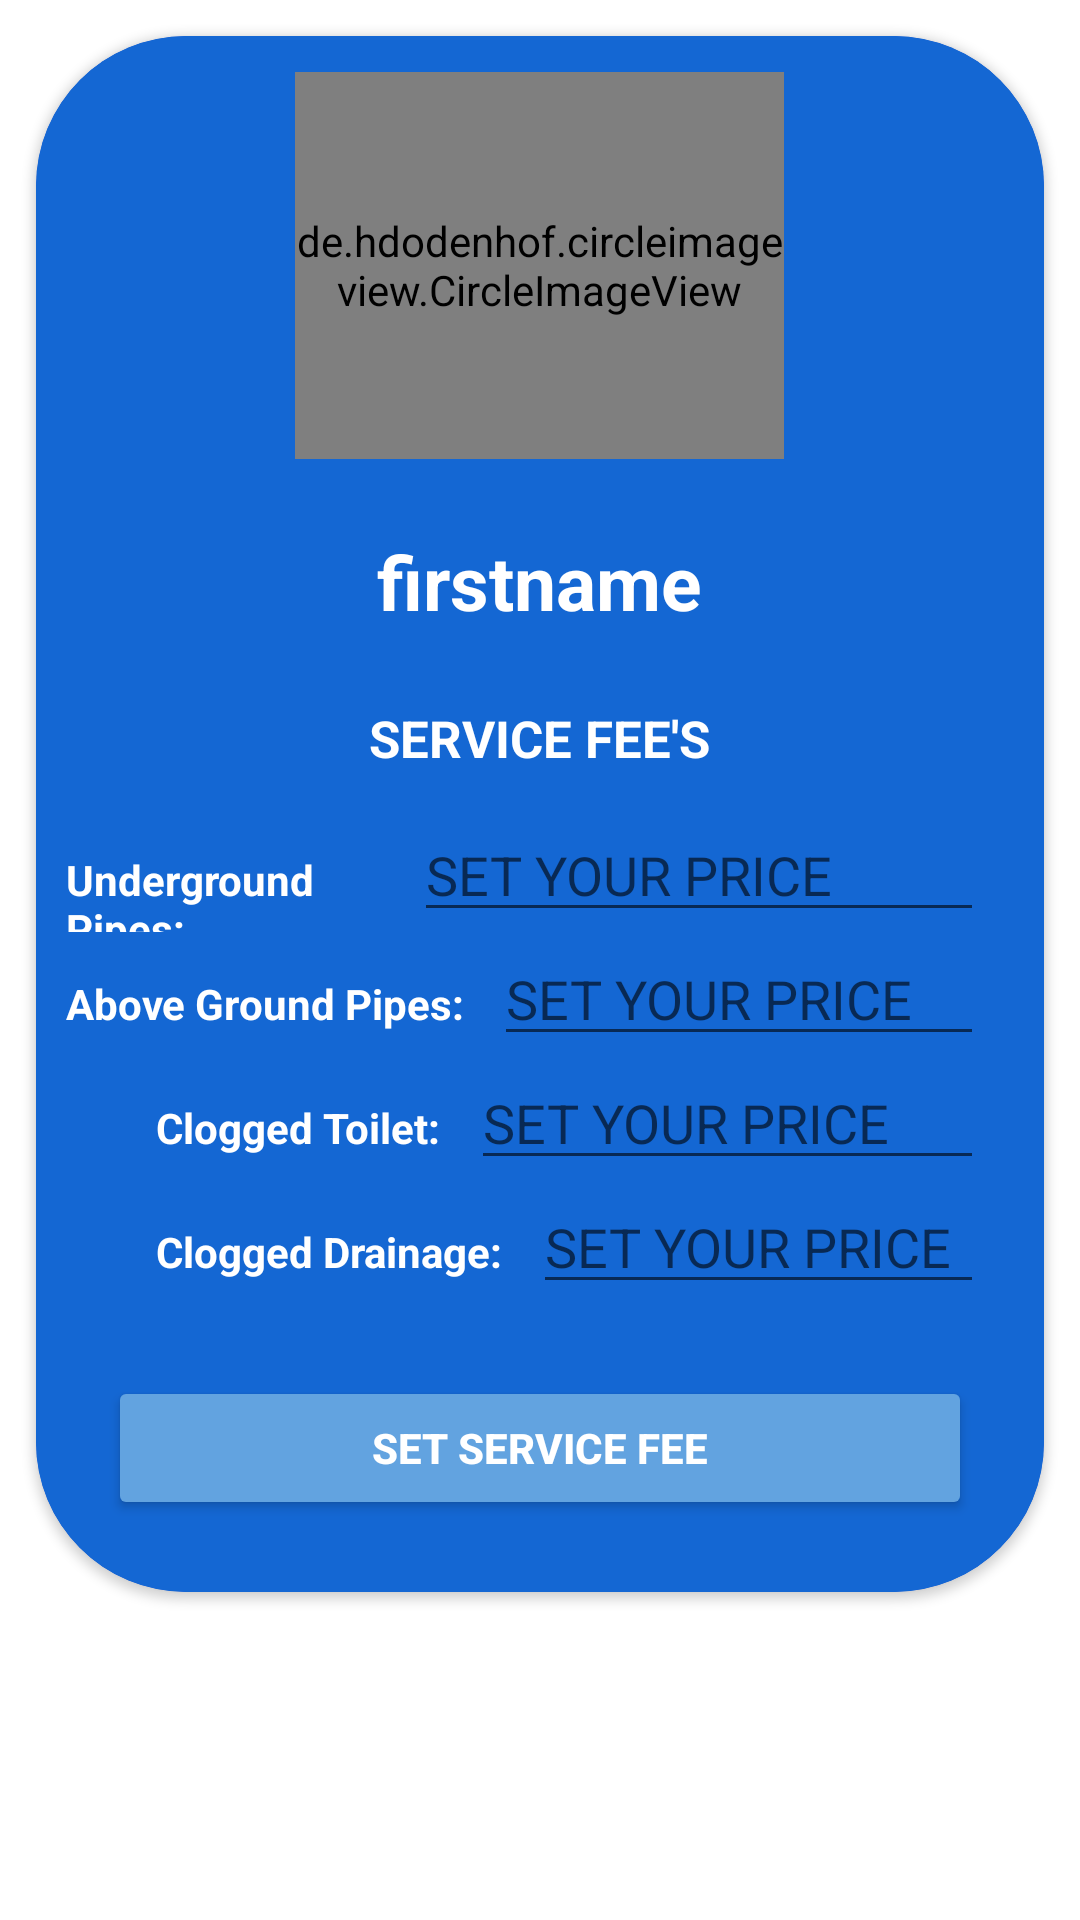

Produce the Android XML layout that renders to this screen, including the resource entries it uses.
<!-- AndroidManifest.xml: application theme Theme.AtYourService_Capstone2 -->
<!-- res/layout/fragment_servicefee_transaction.xml -->
<?xml version="1.0" encoding="utf-8"?>
<LinearLayout xmlns:android="http://schemas.android.com/apk/res/android"
    xmlns:app="http://schemas.android.com/apk/res-auto"
    xmlns:tools="http://schemas.android.com/tools"
    android:layout_width="match_parent"
    android:layout_height="match_parent"
    android:orientation="vertical"
    tools:context=".servicefee_transaction">

    <ScrollView
        android:layout_width="match_parent"
        android:layout_height="match_parent">

        <LinearLayout
            android:layout_width="match_parent"
            android:layout_height="wrap_content"
            android:orientation="vertical">

            <androidx.cardview.widget.CardView
                android:layout_width="match_parent"
                android:layout_height="match_parent"
                android:layout_margin="12dp"
                android:backgroundTint="#124de3"
                app:cardCornerRadius="50dp">

                <LinearLayout
                    android:layout_width="match_parent"
                    android:layout_height="match_parent"
                    android:background="#1467d3"
                    android:orientation="vertical">


                    <de.hdodenhof.circleimageview.CircleImageView
                        android:id="@+id/ProfilePicx"
                        android:layout_width="163dp"
                        android:layout_height="129dp"
                        android:layout_gravity="center"
                        android:layout_margin="12dp"
                        android:src="@drawable/defaultprofile"
                        app:civ_border_width="2dp"
                        app:civ_circle_background_color="@color/colorPrimary" />

                    <TextView
                        android:id="@+id/plumber_uid"
                        android:layout_width="wrap_content"
                        android:layout_height="wrap_content"
                        android:layout_gravity="center"
                        android:text="TextView"
                        android:textColor="@color/white"
                        android:textSize="10sp"
                        android:visibility="gone" />

                    <TextView
                        android:id="@+id/plumberFirstname_txtview"
                        android:layout_width="wrap_content"
                        android:layout_height="wrap_content"
                        android:layout_gravity="center"
                        android:layout_margin="12dp"
                        android:text="firstname"
                        android:textColor="@color/white"
                        android:textSize="25sp"
                        android:textStyle="bold" />

                    <TextView
                        android:id="@+id/locationPlumber_data"
                        android:layout_width="wrap_content"
                        android:layout_height="wrap_content"
                        android:layout_gravity="center"
                        android:text="*"
                        android:textColor="@color/white"
                        android:textSize="20sp"
                        android:textStyle="bold"
                        android:visibility="gone" />

                    <TextView
                        android:id="@+id/service_lbl"
                        android:layout_width="wrap_content"
                        android:layout_height="wrap_content"
                        android:layout_gravity="center"
                        android:layout_margin="12dp"
                        android:text="SERVICE FEE'S"
                        android:textColor="@color/white"
                        android:textSize="17sp"
                        android:textStyle="bold" />

                    <LinearLayout
                        android:layout_width="match_parent"
                        android:layout_height="wrap_content"
                        android:orientation="horizontal">

                        <TextView
                            android:id="@+id/InstallPipes_plumberlbl"
                            android:layout_width="wrap_content"
                            android:layout_height="wrap_content"
                            android:layout_marginStart="10sp"
                            android:layout_weight="1"
                            android:text="Underground Pipes:"
                            android:textColor="@color/white"
                            android:textStyle="bold"/>

                        <EditText
                            android:id="@+id/InstallPipes_txt"
                            android:layout_width="wrap_content"
                            android:layout_height="wrap_content"
                            android:layout_marginStart="10sp"
                            android:layout_marginEnd="20sp"
                            android:layout_weight="1"
                            android:ems="10"
                            android:hint="SET YOUR PRICE"
                            android:inputType="text" />

                    </LinearLayout>

                    <LinearLayout
                        android:layout_width="match_parent"
                        android:layout_height="match_parent"
                        android:orientation="horizontal">

                        <TextView
                            android:id="@+id/RepairPipes_plumberlbl"
                            android:layout_width="wrap_content"
                            android:layout_height="wrap_content"
                            android:layout_marginStart="10sp"
                            android:text="Above Ground Pipes:"
                            android:textColor="@color/white"
                            android:textStyle="bold"/>

                        <EditText
                            android:id="@+id/RepairPipes_txt"
                            android:layout_width="wrap_content"
                            android:layout_height="wrap_content"
                            android:layout_marginStart="10sp"
                            android:layout_marginEnd="20sp"
                            android:layout_weight="1"
                            android:ems="10"
                            android:hint="SET YOUR PRICE"
                            android:inputType="text" />
                    </LinearLayout>

                    <LinearLayout
                        android:layout_width="match_parent"
                        android:layout_height="match_parent"
                        android:layout_weight="1"
                        android:orientation="horizontal">

                        <TextView
                            android:id="@+id/UnclogToilet_plumberlbl"
                            android:layout_width="wrap_content"
                            android:layout_height="wrap_content"
                            android:layout_marginStart="40sp"
                            android:text="Clogged Toilet:"
                            android:textColor="@color/white"
                            android:textStyle="bold"/>

                        <EditText
                            android:id="@+id/UnclogToilet_txt"
                            android:layout_width="wrap_content"
                            android:layout_height="wrap_content"
                            android:layout_marginStart="10sp"
                            android:layout_marginEnd="20sp"
                            android:layout_weight="1"
                            android:ems="10"
                            android:hint="SET YOUR PRICE"
                            android:inputType="text" />
                    </LinearLayout>

                    <LinearLayout
                        android:layout_width="match_parent"
                        android:layout_height="match_parent"
                        android:layout_weight="1"
                        android:orientation="horizontal">

                        <TextView
                            android:id="@+id/UnclogDrainage_plumberlbl"
                            android:layout_width="wrap_content"
                            android:layout_height="wrap_content"
                            android:layout_marginStart="40sp"
                            android:text="Clogged Drainage:"
                            android:textColor="@color/white"
                            android:textStyle="bold"/>

                        <EditText
                            android:id="@+id/UnclogDrainage_txt"
                            android:layout_width="wrap_content"
                            android:layout_height="wrap_content"
                            android:layout_marginStart="10sp"
                            android:layout_marginEnd="20sp"
                            android:layout_weight="1"
                            android:ems="10"
                            android:hint="SET YOUR PRICE"
                            android:inputType="text"
                            />
                    </LinearLayout>

                    <LinearLayout
                        android:layout_width="match_parent"
                        android:layout_height="match_parent"
                        android:orientation="vertical"
                        android:layout_margin="12dp">

                        <Button
                            android:id="@+id/setServiceFee_btn"
                            android:layout_width="match_parent"
                            android:layout_height="wrap_content"
                            android:layout_margin="12dp"
                            android:layout_weight="1"
                            android:backgroundTint="#62a3e0"
                            android:text="SET SERVICE FEE"
                            android:textColor="@color/white"
                            android:textStyle="bold" />

                        <Button
                            android:id="@+id/startWaitingClient_btn"
                            android:layout_width="match_parent"
                            android:layout_height="wrap_content"
                            android:layout_margin="12dp"
                            android:layout_weight="1"
                            android:backgroundTint="#62a3e0"
                            android:text="START WAITING FOR CLIENTS"
                            android:textColor="@color/white"
                            android:textStyle="bold"
                            android:visibility="gone" />
                    </LinearLayout>


                </LinearLayout>
            </androidx.cardview.widget.CardView>

        </LinearLayout>
    </ScrollView>

</LinearLayout>
<!-- resources referenced by this layout -->
<resources>
  <color name="colorPrimary">#FF03DAC5</color>
  <color name="white">#FFFFFFFF</color>
  <style name="Theme.AtYourService_Capstone2" parent="Theme.MaterialComponents.DayNight.NoActionBar">
          
          <item name="colorPrimary">@color/purple_500</item>
          <item name="colorPrimaryVariant">@color/purple_700</item>
          <item name="colorOnPrimary">@color/white</item>
          
          <item name="colorSecondary">@color/teal_200</item>
          <item name="colorSecondaryVariant">@color/teal_700</item>
          <item name="colorOnSecondary">@color/black</item>
          
          <item name="android:statusBarColor">?attr/colorPrimaryVariant</item>
          
      </style>
  <color name="purple_500">#FF6200EE</color>
  <color name="purple_700">#FF3700B3</color>
  <color name="teal_200">#FF03DAC5</color>
  <color name="teal_700">#FF018786</color>
  <color name="black">#FF000000</color>
</resources>
